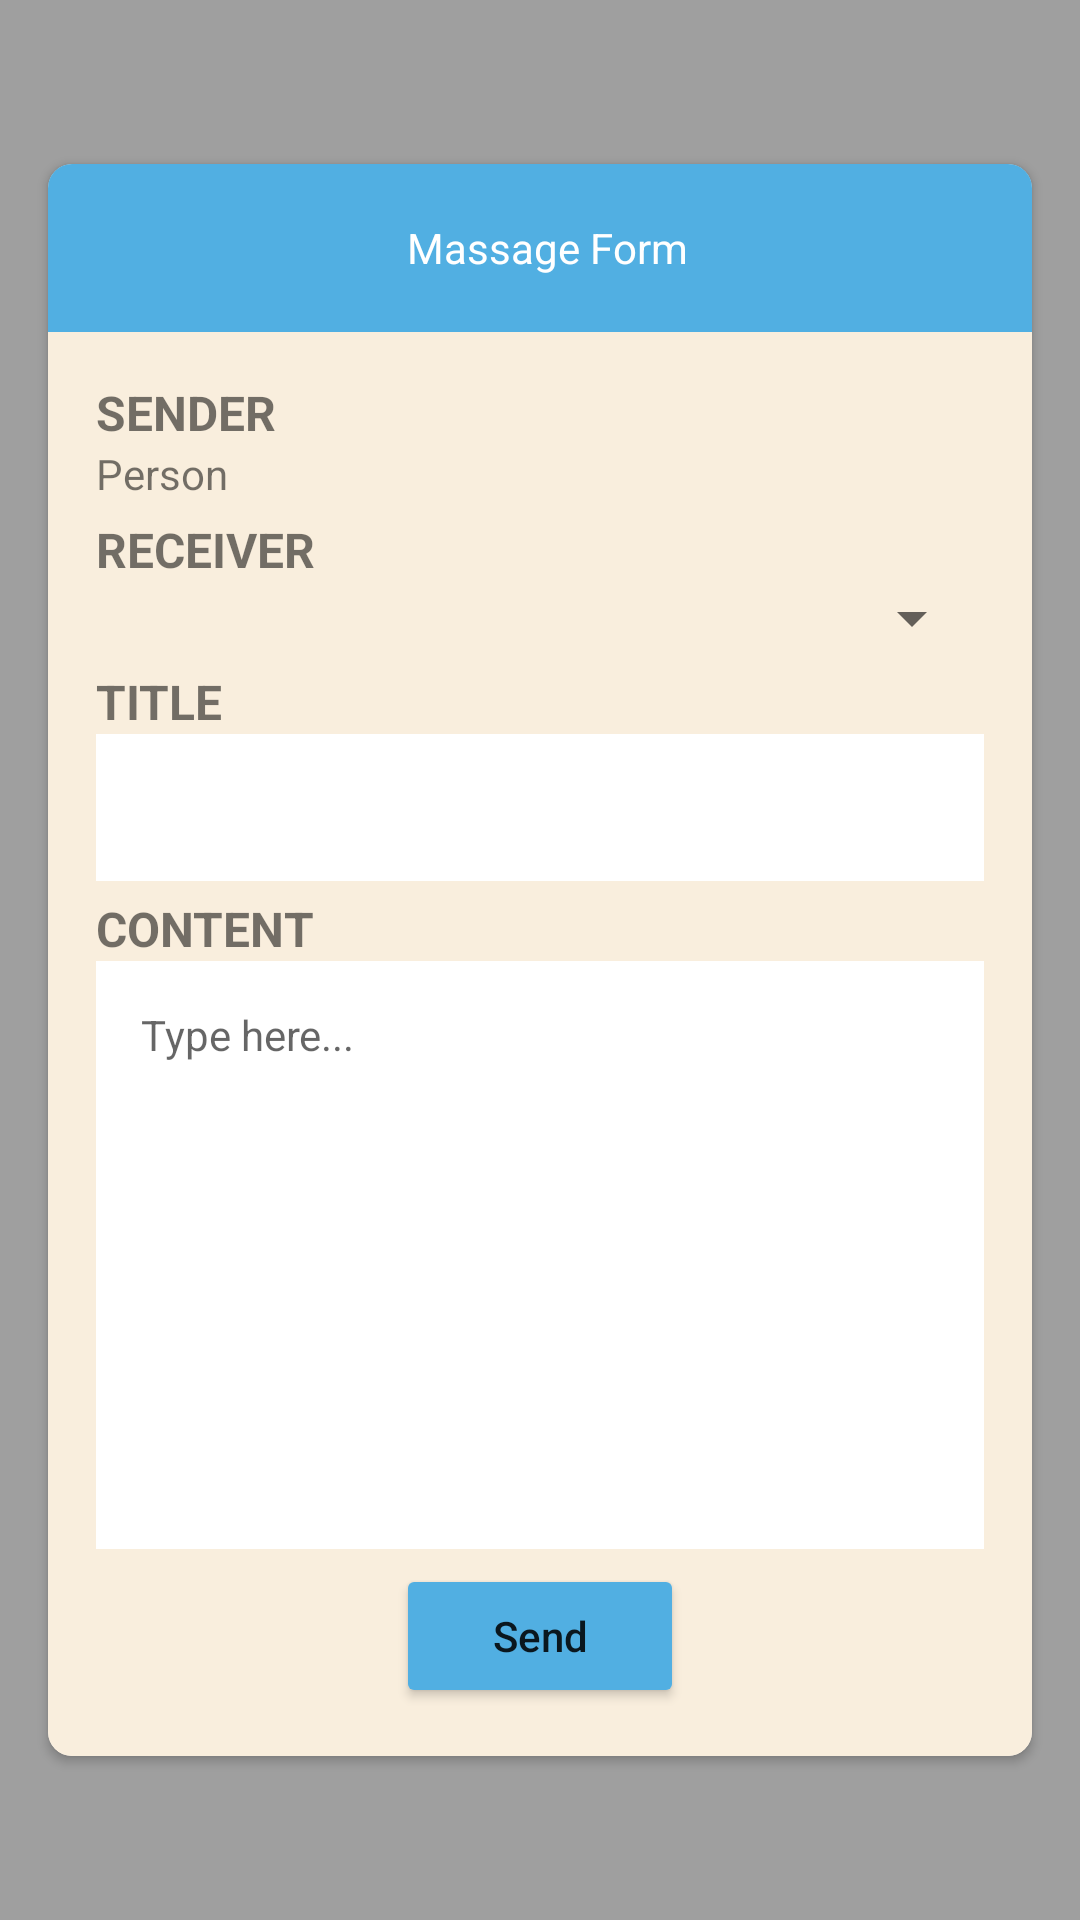

Produce the Android XML layout that renders to this screen, including the resource entries it uses.
<!-- AndroidManifest.xml: application theme Theme.UniversityPayroll -->
<!-- res/layout/activity_add_notification.xml -->
<?xml version="1.0" encoding="utf-8"?>
<ScrollView xmlns:android="http://schemas.android.com/apk/res/android"
    xmlns:app="http://schemas.android.com/apk/res-auto"
    xmlns:tools="http://schemas.android.com/tools"
    android:layout_width="match_parent"
    android:layout_height="match_parent"
    android:background="@color/highlight"
    tools:context=".notification_Managment.Add_Notification">

    <androidx.cardview.widget.CardView
        android:id="@+id/card"
        android:layout_width="match_parent"
        android:layout_height="wrap_content"
        android:layout_gravity="center"
        android:layout_marginStart="16dp"
        android:layout_marginEnd="16dp"
        android:elevation="8dp"
        app:cardCornerRadius="8dp">

        <LinearLayout
            android:layout_width="match_parent"
            android:layout_height="wrap_content"
            android:orientation="vertical">

            <LinearLayout
                android:layout_width="match_parent"
                android:layout_height="?actionBarSize"
                android:background="@color/mainColor"
                android:gravity="center"
                android:orientation="horizontal">

                <ImageView
                    android:layout_width="wrap_content"
                    android:layout_height="wrap_content"
                    android:layout_marginEnd="5dp"
                    android:src="@drawable/ic_msg"
                    app:tint="@color/secondaryColor" />

                <TextView
                    android:layout_width="wrap_content"
                    android:layout_height="wrap_content"
                    android:text="@string/massage_form"
                    android:textColor="@color/white" />
            </LinearLayout>

            <LinearLayout
                android:layout_width="match_parent"
                android:layout_height="wrap_content"
                android:background="@color/secondaryColor"
                android:orientation="vertical"
                android:padding="16dp">

                <TextView
                    android:layout_width="match_parent"
                    android:layout_height="wrap_content"
                    android:text="@string/sender"
                    android:textAllCaps="true"
                    android:textSize="16sp"
                    android:textStyle="bold" />

                <TextView
                    android:id="@+id/tv_sender"
                    android:layout_width="match_parent"
                    android:layout_height="wrap_content"
                    android:text="Person" />

                <TextView
                    android:layout_width="match_parent"
                    android:layout_height="wrap_content"
                    android:layout_marginTop="5dp"
                    android:text="@string/receiver"
                    android:textAllCaps="true"
                    android:textSize="16sp"
                    android:textStyle="bold" />

                <Spinner
                    android:id="@+id/sp_receiver"
                    android:layout_width="match_parent"
                    android:layout_height="wrap_content" />

                <TextView
                    android:layout_marginTop="5dp"
                    android:textStyle="bold"
                    android:textSize="16sp"
                    android:textAllCaps="true"
                    android:text="@string/title"
                    android:layout_width="match_parent"
                    android:layout_height="wrap_content" />
                <EditText
                    android:id="@+id/ed_title"
                    android:textSize="14sp"
                    android:padding="15dp"
                    android:background="@color/white"
                    android:layout_width="match_parent"
                    android:layout_height="wrap_content"/>

                <TextView
                    android:layout_width="match_parent"
                    android:layout_height="wrap_content"
                    android:layout_marginTop="5dp"
                    android:text="content"
                    android:textAllCaps="true"
                    android:textSize="16sp"
                    android:textStyle="bold" />

                <ScrollView
                    android:layout_width="match_parent"
                    android:layout_height="wrap_content">

                    <EditText
                        android:id="@+id/ed_msg"
                        android:layout_width="match_parent"
                        android:layout_height="wrap_content"
                        android:background="@color/white"
                        android:gravity="top"
                        android:hint="@string/type_here"
                        android:inputType="textMultiLine"
                        android:lines="10"
                        android:padding="15dp"
                        android:textSize="14sp" />
                </ScrollView>

                <Button
                    android:id="@+id/btn_send"
                    android:layout_width="match_parent"
                    android:layout_height="wrap_content"
                    android:layout_marginStart="100dp"
                    android:layout_marginTop="5dp"
                    android:layout_marginEnd="100dp"
                    android:backgroundTint="@color/mainColor"
                    android:text="@string/send"
                    android:textAllCaps="false" />
            </LinearLayout>
        </LinearLayout>
    </androidx.cardview.widget.CardView>

</ScrollView>
<!-- resources referenced by this layout -->
<resources>
  <color name="highlight">#60000000</color>
  <color name="mainColor">#51AFE2</color>
  <color name="secondaryColor">#F9EEDD</color>
  <color name="white">#FFFFFFFF</color>
  <string name="massage_form">Massage Form</string>
  <string name="receiver">receiver</string>
  <string name="send">Send</string>
  <string name="sender">sender</string>
  <string name="title">Title</string>
  <string name="type_here">Type here...</string>
  <style name="Theme.UniversityPayroll" parent="Theme.MaterialComponents.DayNight.NoActionBar">
          
          <item name="colorPrimary">@color/purple_500</item>
          <item name="colorPrimaryVariant">@color/purple_700</item>
          <item name="colorOnPrimary">@color/white</item>
          
          <item name="colorSecondary">@color/teal_200</item>
          <item name="colorSecondaryVariant">@color/teal_700</item>
          <item name="colorOnSecondary">@color/black</item>
          
          <item name="android:statusBarColor" tools:targetApi="l">?attr/colorPrimaryVariant</item>
          
      </style>
  <color name="purple_500">#FF6200EE</color>
  <color name="purple_700">#FF3700B3</color>
  <color name="teal_200">#FF03DAC5</color>
  <color name="teal_700">#FF018786</color>
  <color name="black">#FF000000</color>
</resources>
